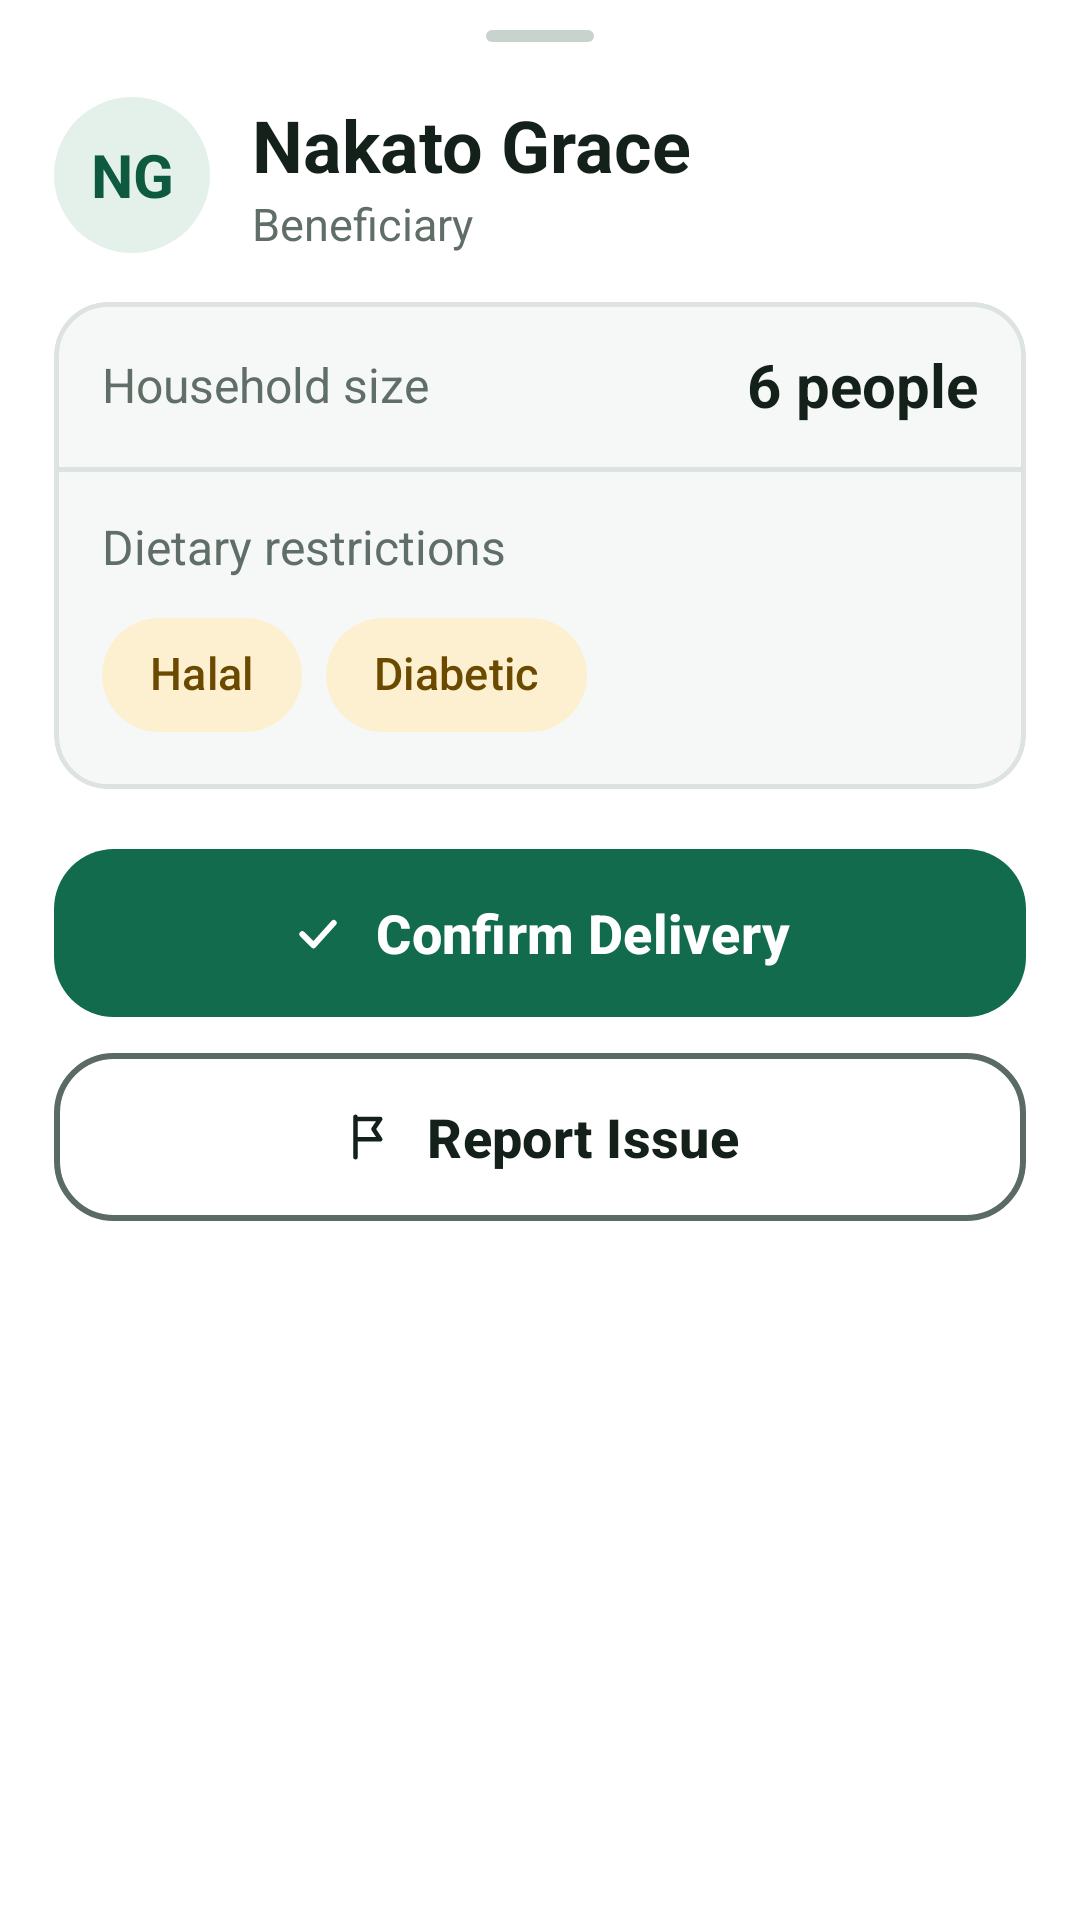

Reconstruct the res/layout file that produces this screen, plus the resources it refers to.
<!-- AndroidManifest.xml: application theme Theme.Mukono -->
<!-- res/layout/bottom_sheet_beneficiary.xml -->
<?xml version="1.0" encoding="utf-8"?>
<androidx.core.widget.NestedScrollView xmlns:android="http://schemas.android.com/apk/res/android"
    xmlns:app="http://schemas.android.com/apk/res-auto"
    android:layout_width="match_parent"
    android:layout_height="match_parent"
    android:fillViewport="true">

    <LinearLayout
        android:layout_width="match_parent"
        android:layout_height="wrap_content"
        android:orientation="vertical"
        android:paddingStart="18dp"
        android:paddingEnd="18dp"
        android:paddingBottom="24dp">

        <View
            android:id="@+id/dragHandle"
            android:layout_width="36dp"
            android:layout_height="4dp"
            android:layout_gravity="center_horizontal"
            android:layout_marginTop="10dp"
            android:layout_marginBottom="18dp"
            android:background="@drawable/bg_handle"/>

        
        <LinearLayout
            android:layout_width="match_parent"
            android:layout_height="wrap_content"
            android:gravity="center_vertical"
            android:orientation="horizontal">

            <TextView
                android:id="@+id/tvInitials"
                android:layout_width="52dp"
                android:layout_height="52dp"
                android:background="@drawable/bg_circle"
                android:backgroundTint="@color/mk_avatar_bg"
                android:gravity="center"
                android:text="@string/sample_initials"
                android:textColor="@color/mk_green_dark"
                android:textSize="20sp"
                android:textStyle="bold"/>

            <LinearLayout
                android:layout_width="0dp"
                android:layout_height="wrap_content"
                android:layout_marginStart="14dp"
                android:layout_weight="1"
                android:orientation="vertical">

                <TextView
                    android:id="@+id/tvBeneficiaryName"
                    android:layout_width="match_parent"
                    android:layout_height="wrap_content"
                    android:text="@string/sample_beneficiary_name"
                    android:textColor="@color/mk_text"
                    android:textSize="24sp"
                    android:textStyle="bold"/>

                <TextView
                    android:id="@+id/tvBeneficiaryRole"
                    style="@style/Mk.Text.Label"
                    android:layout_width="match_parent"
                    android:layout_height="wrap_content"
                    android:text="@string/beneficiary_role"
                    android:textSize="15sp"/>
            </LinearLayout>
        </LinearLayout>

        
        <com.google.android.material.card.MaterialCardView
            android:layout_width="match_parent"
            android:layout_height="wrap_content"
            android:layout_marginTop="16dp"
            app:cardBackgroundColor="@color/mk_card"
            app:cardCornerRadius="18dp"
            app:cardElevation="0dp"
            app:strokeColor="@color/mk_card_stroke"
            app:strokeWidth="1.5dp">

            <LinearLayout
                android:layout_width="match_parent"
                android:layout_height="wrap_content"
                android:orientation="vertical">

                <LinearLayout
                    android:layout_width="match_parent"
                    android:layout_height="wrap_content"
                    android:gravity="center_vertical"
                    android:orientation="horizontal"
                    android:paddingStart="16dp"
                    android:paddingTop="14dp"
                    android:paddingEnd="16dp"
                    android:paddingBottom="14dp">

                    <TextView
                        style="@style/Mk.Text.Label"
                        android:layout_width="0dp"
                        android:layout_height="wrap_content"
                        android:layout_weight="1"
                        android:text="@string/household_size_label"/>

                    <TextView
                        android:id="@+id/tvHouseholdSize"
                        android:layout_width="wrap_content"
                        android:layout_height="wrap_content"
                        android:text="@string/sample_household_size"
                        android:textColor="@color/mk_text"
                        android:textSize="20sp"
                        android:textStyle="bold"/>
                </LinearLayout>

                <View
                    android:layout_width="match_parent"
                    android:layout_height="1.5dp"
                    android:background="@color/mk_card_stroke"/>

                <LinearLayout
                    android:layout_width="match_parent"
                    android:layout_height="wrap_content"
                    android:orientation="vertical"
                    android:paddingStart="16dp"
                    android:paddingTop="14dp"
                    android:paddingEnd="16dp"
                    android:paddingBottom="14dp">

                    <TextView
                        android:id="@+id/tvDietaryLabel"
                        style="@style/Mk.Text.Label"
                        android:layout_width="match_parent"
                        android:layout_height="wrap_content"
                        android:text="@string/dietary_restrictions_label"/>

                    <com.google.android.material.chip.ChipGroup
                        android:id="@+id/chipGroupDiet"
                        android:layout_width="match_parent"
                        android:layout_height="wrap_content"
                        android:layout_marginTop="8dp"
                        app:chipSpacingHorizontal="8dp"
                        app:chipSpacingVertical="6dp">

                        <com.google.android.material.chip.Chip
                            android:id="@+id/chipDietHalal"
                            style="@style/Mk.Chip.Diet"
                            android:layout_width="wrap_content"
                            android:layout_height="wrap_content"
                            android:clickable="false"
                            android:focusable="false"
                            android:text="@string/diet_halal"/>

                        <com.google.android.material.chip.Chip
                            android:id="@+id/chipDietDiabetic"
                            style="@style/Mk.Chip.Diet"
                            android:layout_width="wrap_content"
                            android:layout_height="wrap_content"
                            android:clickable="false"
                            android:focusable="false"
                            android:text="@string/diet_diabetic"/>
                    </com.google.android.material.chip.ChipGroup>
                </LinearLayout>
            </LinearLayout>
        </com.google.android.material.card.MaterialCardView>

        
        <com.google.android.material.button.MaterialButton
            android:id="@+id/btnConfirmDelivery"
            android:layout_width="match_parent"
            android:layout_height="56dp"
            android:layout_marginTop="20dp"
            android:insetTop="0dp"
            android:insetBottom="0dp"
            android:text="@string/btn_confirm_delivery"
            android:textAllCaps="false"
            android:textColor="@color/mk_white"
            android:textSize="18sp"
            android:textStyle="bold"
            app:backgroundTint="@color/mk_green"
            app:cornerRadius="20dp"
            app:icon="@drawable/ic_check"
            app:iconGravity="textStart"
            app:iconPadding="10dp"
            app:iconTint="@color/mk_white"/>

        
        <com.google.android.material.button.MaterialButton
            android:id="@+id/btnReportIssue"
            style="@style/Widget.Material3.Button.OutlinedButton"
            android:layout_width="match_parent"
            android:layout_height="56dp"
            android:layout_marginTop="12dp"
            android:insetTop="0dp"
            android:insetBottom="0dp"
            android:text="@string/btn_report_issue"
            android:textAllCaps="false"
            android:textColor="@color/mk_text"
            android:textSize="18sp"
            android:textStyle="bold"
            app:cornerRadius="20dp"
            app:icon="@drawable/ic_flag"
            app:iconGravity="textStart"
            app:iconPadding="10dp"
            app:iconTint="@color/mk_text"
            app:strokeColor="@color/mk_outline"
            app:strokeWidth="2dp"/>
    </LinearLayout>
</androidx.core.widget.NestedScrollView>
<!-- resources referenced by this layout -->
<resources>
  <color name="mk_avatar_bg">#E3F1EA</color>
  <color name="mk_card">#F6F8F7</color>
  <color name="mk_card_stroke">#DDE3E0</color>
  <color name="mk_green">#116B4C</color>
  <color name="mk_green_dark">#0E5A40</color>
  <color name="mk_outline">#5A6B63</color>
  <color name="mk_text">#14201A</color>
  <color name="mk_white">#FFFFFF</color>
  <!-- drawable bg_circle (drawable) -->
  <?xml version="1.0" encoding="utf-8"?>
  <shape xmlns:android="http://schemas.android.com/apk/res/android" android:shape="oval">
      <solid android:color="@color/mk_white"/>
  </shape>
  <!-- drawable bg_handle (drawable) -->
  <?xml version="1.0" encoding="utf-8"?>
  <shape xmlns:android="http://schemas.android.com/apk/res/android" android:shape="rectangle">
      <solid android:color="@color/mk_handle"/>
      <corners android:radius="2dp"/>
  </shape>
  <!-- drawable ic_check (drawable) -->
  <?xml version="1.0" encoding="utf-8"?>
  <vector xmlns:android="http://schemas.android.com/apk/res/android"
      android:width="24dp" android:height="24dp"
      android:viewportWidth="24" android:viewportHeight="24">
      <path android:fillColor="#00000000" android:strokeColor="#FFFFFF" android:strokeWidth="2.6"
          android:strokeLineCap="round" android:strokeLineJoin="round"
          android:pathData="M5,12.5 L10,17.5 L19,7.5"/>
  </vector>
  <string name="beneficiary_role">Beneficiary</string>
  <string name="btn_confirm_delivery">Confirm Delivery</string>
  <string name="btn_report_issue">Report Issue</string>
  <string name="diet_diabetic">Diabetic</string>
  <string name="diet_halal">Halal</string>
  <string name="dietary_restrictions_label">Dietary restrictions</string>
  <string name="household_size_label">Household size</string>
  <string name="sample_beneficiary_name">Nakato Grace</string>
  <string name="sample_household_size">6 people</string>
  <string name="sample_initials">NG</string>
  <style name="Mk.Chip.Diet" parent="Widget.Material3.Chip.Assist">
          <item name="chipBackgroundColor">@color/mk_diet_bg</item>
          <item name="chipStrokeWidth">0dp</item>
          <item name="chipMinHeight">38dp</item>
          <item name="chipCornerRadius">19dp</item>
          <item name="android:textColor">@color/mk_diet_text</item>
          <item name="android:textSize">15sp</item>
          <item name="android:textStyle">bold</item>
      </style>
  <style name="Mk.Text.Label" parent="">
          <item name="android:textSize">16sp</item>
          <item name="android:textColor">@color/mk_text_secondary</item>
      </style>
  <color name="mk_handle">#C9D3CE</color>
  <color name="mk_diet_bg">#FDF0D0</color>
  <color name="mk_diet_text">#6B4A00</color>
  <color name="mk_text_secondary">#5F6E67</color>
  <style name="ThemeOverlay.Mukono.BottomSheetDialog" parent="ThemeOverlay.Material3.BottomSheetDialog">
          <item name="bottomSheetStyle">@style/Widget.Mukono.BottomSheet.Half</item>
      </style>
  <style name="Widget.Mukono.BottomSheet.Half" parent="Widget.Material3.BottomSheet.Modal">
          <item name="backgroundTint">@color/mk_white</item>
          <item name="shapeAppearance">@style/ShapeAppearance.Mukono.Sheet</item>
          <item name="behavior_fitToContents">false</item>
          <item name="behavior_halfExpandedRatio">0.5</item>
          <item name="behavior_skipCollapsed">true</item>
          <item name="behavior_hideable">true</item>
      </style>
  <style name="ShapeAppearance.Mukono.Sheet" parent="">
          <item name="cornerFamily">rounded</item>
          <item name="cornerSizeTopLeft">28dp</item>
          <item name="cornerSizeTopRight">28dp</item>
          <item name="cornerSizeBottomLeft">0dp</item>
          <item name="cornerSizeBottomRight">0dp</item>
      </style>
</resources>
